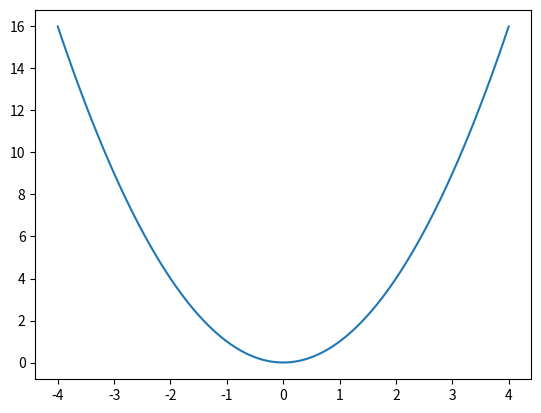

This chart was generated by the following Python code:
# Definindo funções


# Importar bibliotecas

import numpy as np
import matplotlib as mpl
import matplotlib.pyplot as plt


# Definindo função quadrática

def quadratica(x):
    return x*x

# Atribuição de variáveis
x = np.linspace(-4, 4, 100)
y = quadratica(x)

# Processamento de dados
fig, ax = plt.subplots()
ax.plot(x, y)

# Saída de dados
plt.show()
